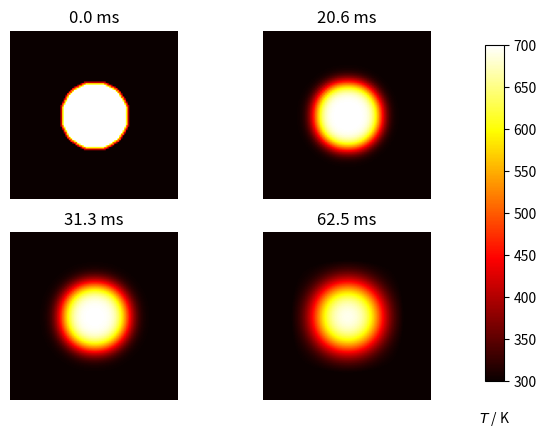

Write Python code to recreate this figure.
import numpy as np
import matplotlib.pyplot as plt

# Source: https://scipython.com/book/chapter-7-matplotlib/examples/the-two-dimensional-diffusion-equation/

# plate size, mm
w = h = 10.
# intervals in x-, y- directions, mm
dx = dy = 0.1
# Thermal diffusivity of steel, mm2.s-1
D = 4.

Tcool, Thot = 300, 700

nx, ny = int(w/dx), int(h/dy)

dx2, dy2 = dx*dx, dy*dy
dt = dx2 * dy2 / (2 * D * (dx2 + dy2))

u0 = Tcool * np.ones((nx, ny))
u = np.empty((nx, ny))

# Initial conditions - ring of inner radius r, width dr centred at (cx,cy) (mm)
r, cx, cy = 2, 5, 5
r2 = r**2
for i in range(nx):
    for j in range(ny):
        p2 = (i*dx-cx)**2 + (j*dy-cy)**2
        if p2 < r2:
            u0[i,j] = Thot

def do_timestep(u0, u):
    # Propagate with forward-difference in time, central-difference in space
    u[1:-1, 1:-1] = u0[1:-1, 1:-1] + D * dt * (
          (u0[2:, 1:-1] - 2*u0[1:-1, 1:-1] + u0[:-2, 1:-1])/dx2
          + (u0[1:-1, 2:] - 2*u0[1:-1, 1:-1] + u0[1:-1, :-2])/dy2 )

    u0 = u.copy()
    return u0, u

# Number of timesteps
nsteps = 101
# Output 4 figures at these timesteps
mfig = [0, int(nsteps/3), 50, 100]
fignum = 0
fig = plt.figure()
for m in range(nsteps):
    u0, u = do_timestep(u0, u)
    if m in mfig:
        fignum += 1
        print(m, fignum)
        ax = fig.add_subplot(220 + fignum)
        im = ax.imshow(u.copy(), cmap=plt.get_cmap('hot'), vmin=Tcool,vmax=Thot)
        ax.set_axis_off()
        ax.set_title('{:.1f} ms'.format(m*dt*1000))
fig.subplots_adjust(right=0.85)
cbar_ax = fig.add_axes([0.9, 0.15, 0.03, 0.7])
cbar_ax.set_xlabel('$T$ / K', labelpad=20)
fig.colorbar(im, cax=cbar_ax)
plt.show()
